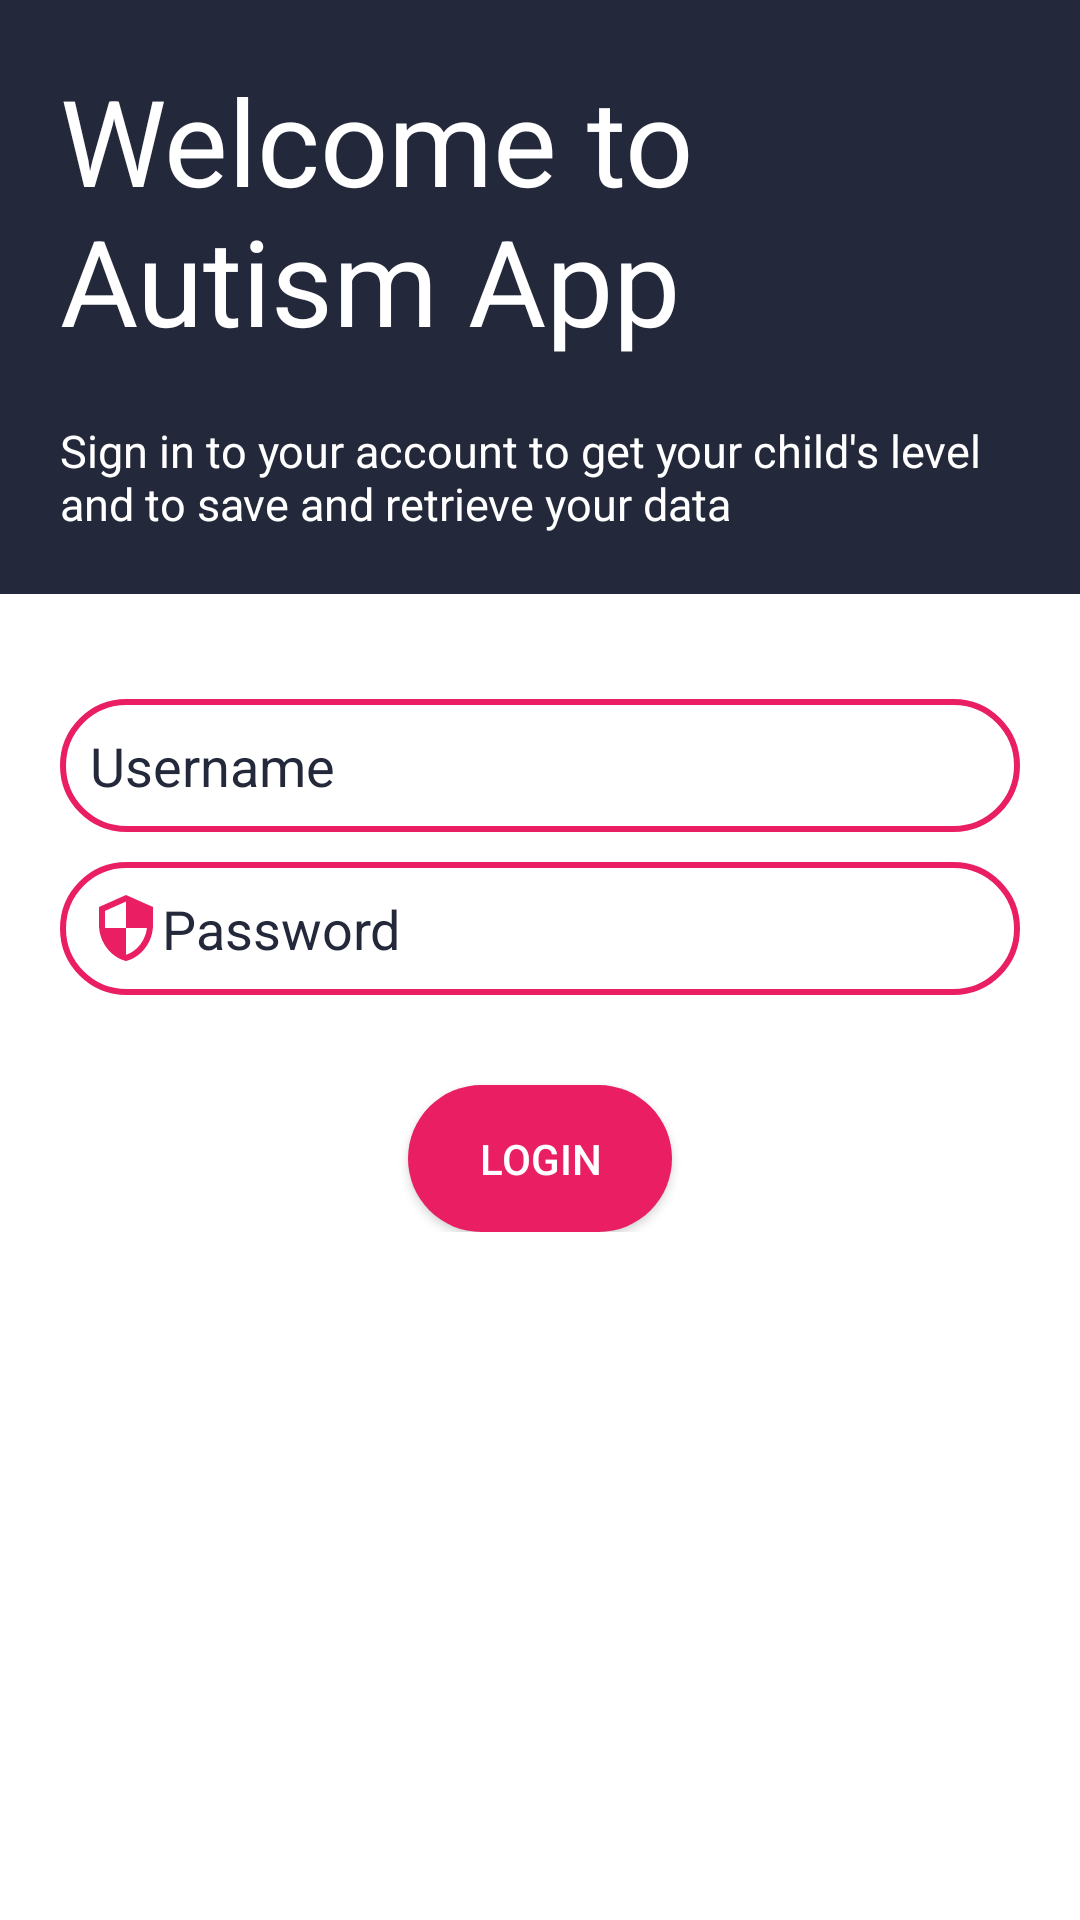

The Android layout XML behind this screen, and the referenced resources:
<!-- AndroidManifest.xml: activity theme AppTheme -->
<!-- res/layout/activity_login.xml -->
<?xml version="1.0" encoding="utf-8"?>
<LinearLayout xmlns:android="http://schemas.android.com/apk/res/android"
    android:layout_width="match_parent"
    android:layout_height="match_parent"
    android:background="@android:color/white"
    android:orientation="vertical">

    <LinearLayout
        android:layout_width="match_parent"
        android:layout_height="wrap_content"
        android:layout_gravity="center"
        android:background="@color/colorPrimaryDark"
        android:orientation="vertical"
        android:padding="20dp">

        <TextView
            android:layout_width="wrap_content"
            android:layout_height="wrap_content"
            android:textSize="40sp"
            android:textColor="@android:color/white"
            android:text="Welcome to Autism App"/>

        <TextView
            android:layout_width="wrap_content"
            android:layout_height="wrap_content"
            android:textSize="15sp"
            android:layout_marginTop="20dp"
            android:textColor="@android:color/white"
            android:text="Sign in to your account to get your child's level and to save and retrieve your data"/>
    </LinearLayout>

    <LinearLayout
        android:layout_width="match_parent"
        android:layout_height="wrap_content"
        android:layout_gravity="center"
        android:background="@android:color/white"
        android:orientation="vertical"
        android:padding="20dp"
        android:gravity="center"
        android:layout_marginTop="15dp">

        <EditText
            android:id="@+id/username"
            android:layout_width="fill_parent"
            android:layout_height="wrap_content"
            android:layout_marginBottom="10dp"
            android:background="@drawable/edittext"
            android:drawableLeft="@drawable/ic_username"
            android:drawablePadding="1dp"
            android:hint="Username"
            android:inputType="text"
            android:padding="10dp"
            android:singleLine="true"
            android:textColor="@color/colorPrimaryDark"
            android:textColorHint="@color/colorPrimaryDark" />

        <EditText
            android:id="@+id/password"
            android:layout_width="fill_parent"
            android:layout_height="wrap_content"
            android:layout_marginBottom="10dp"
            android:background="@drawable/edittext"
            android:drawableLeft="@drawable/ic_security_black_24dp"
            android:hint="Password"
            android:inputType="textPassword"
            android:padding="10dp"
            android:singleLine="true"
            android:textColor="@color/colorPrimaryDark"
            android:textColorHint="@color/colorPrimaryDark" />


        <Button
            android:id="@+id/btnLogin"
            android:layout_width="wrap_content"
            android:layout_height="wrap_content"
            android:layout_marginTop="20dip"
            android:background="@drawable/btnstyle"
            android:text="Login"
            android:textColor="@android:color/white" />

    </LinearLayout>

</LinearLayout>
<!-- resources referenced by this layout -->
<resources>
  <color name="colorPrimaryDark">#23283A</color>
  <!-- drawable btnstyle (drawable) -->
  <?xml version="1.0" encoding="utf-8"?>
  <shape xmlns:android="http://schemas.android.com/apk/res/android">
      <solid android:color="@color/colorAccent"/>
      <corners android:radius="25dp" />
      <padding android:top="15dp" android:bottom="15dp"
          android:left="15dp" android:right="15dp"/>
  
  
  </shape>
  <!-- drawable edittext (drawable) -->
  <?xml version="1.0" encoding="utf-8"?>
  <shape xmlns:android="http://schemas.android.com/apk/res/android"
      android:shape="rectangle">
  
      <stroke android:width="2dp" android:color="@color/colorAccent"/>
      <corners android:radius="25dp"/>
  
  </shape>
  <!-- drawable ic_security_black_24dp (drawable) -->
  <vector xmlns:android="http://schemas.android.com/apk/res/android"
          android:width="24dp"
          android:height="24dp"
          android:viewportWidth="24.0"
          android:viewportHeight="24.0">
      <path
          android:fillColor="#E91E63"
          android:pathData="M12,1L3,5v6c0,5.55 3.84,10.74 9,12 5.16,-1.26 9,-6.45 9,-12L21,5l-9,-4zM12,11.99h7c-0.53,4.12 -3.28,7.79 -7,8.94L12,12L5,12L5,6.3l7,-3.11v8.8z"/>
  </vector>
  <style name="AppTheme" parent="Theme.AppCompat.Light.NoActionBar">
          
          <item name="colorPrimary">@color/colorPrimary</item>
          <item name="colorPrimaryDark">@color/colorPrimaryDark</item>
          <item name="colorAccent">@color/colorAccent</item>
      </style>
  <color name="colorAccent">#E91E63</color>
  <color name="colorPrimary">#3F51B5</color>
</resources>
